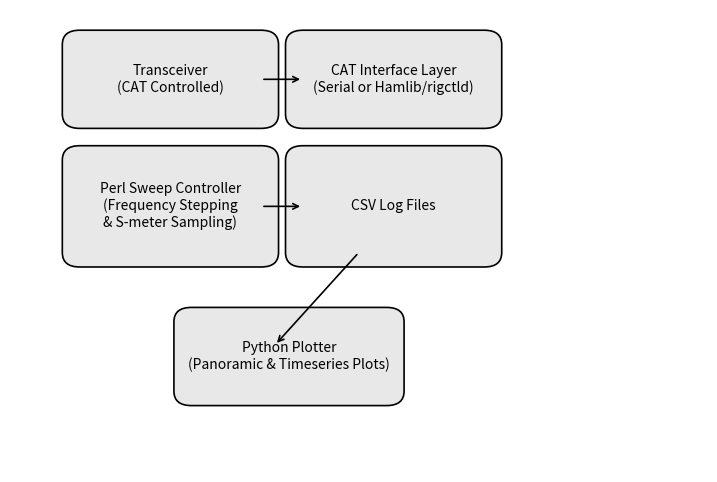

Here is the Python script that generated this plot:
#---------------------------------------------------------------------------------------
# Name:        Bloc Diagram of Scanner workings
# Purpose:
#
# Author:      g4fkh
#
# Created:     12/07/2026
# Copyright:   (c) g4fkh 2026
# Licence:     <your licence>
#---------------------------------------------------------------------------------------

# Save diagram to: C:\Radio\Python_Scripts\Scanner_block_diagram.png

import matplotlib.pyplot as plt
import matplotlib.patches as patches

fig = plt.figure(figsize=(9, 6))   # Balanced height and width
ax = fig.add_subplot(111)
ax.axis('off')

# Fixed coordinate system
ax.set_xlim(0, 10)
ax.set_ylim(0, 8)

def add_box(x, y, w, h, label):
    rect = patches.FancyBboxPatch(
        (x, y), w, h,
        boxstyle="round,pad=0.25",
        linewidth=1.2,
        edgecolor="black",
        facecolor="#e8e8e8"
    )
    ax.add_patch(rect)
    ax.text(
        x + w/2, y + h/2, label,
        ha='center', va='center',
        fontsize=10,
        wrap=True
    )

def add_arrow(x1, y1, x2, y2):
    ax.annotate(
        "",
        xy=(x2, y2),
        xytext=(x1, y1),
        arrowprops=dict(arrowstyle="->", lw=1.2)
    )

# --- Row 1 (top) ---
add_box(1, 6.2, 2.6, 1.2, "Transceiver\n(CAT Controlled)")
add_box(4.2, 6.2, 2.6, 1.2, "CAT Interface Layer\n(Serial or Hamlib/rigctld)")
add_arrow(3.6, 6.8, 4.2, 6.8)

# --- Row 2 (middle) — uniform height, more space ---
add_box(1, 3.8, 2.6, 1.6,
        "Perl Sweep Controller\n(Frequency Stepping\n& S‑meter Sampling)")
add_box(4.2, 3.8, 2.6, 1.6, "CSV Log Files")
add_arrow(3.6, 4.6, 4.2, 4.6)

# --- Row 3 (bottom) ---
add_box(2.6, 1.4, 2.8, 1.2,
        "Python Plotter\n(Panoramic & Timeseries Plots)")
add_arrow(5.0, 3.8, 3.8, 2.2)

# --- Save the diagram ---
output_path = r"C:\Radio\Python_Scripts\Scanner_block_diagram.png"
plt.savefig(output_path, dpi=300, bbox_inches='tight')

print(f"Diagram saved to: {output_path}")

plt.show()
